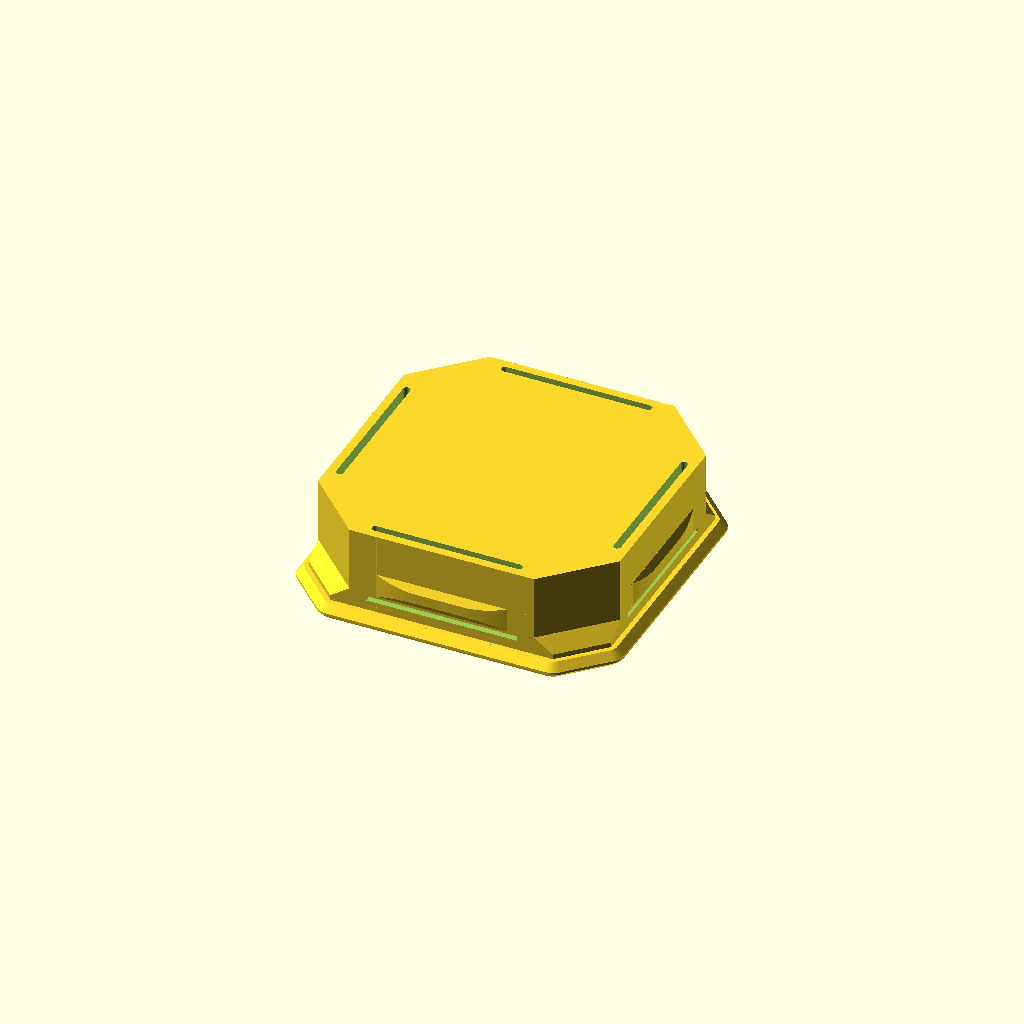
Cell 1: rendered with the file's own defaults.
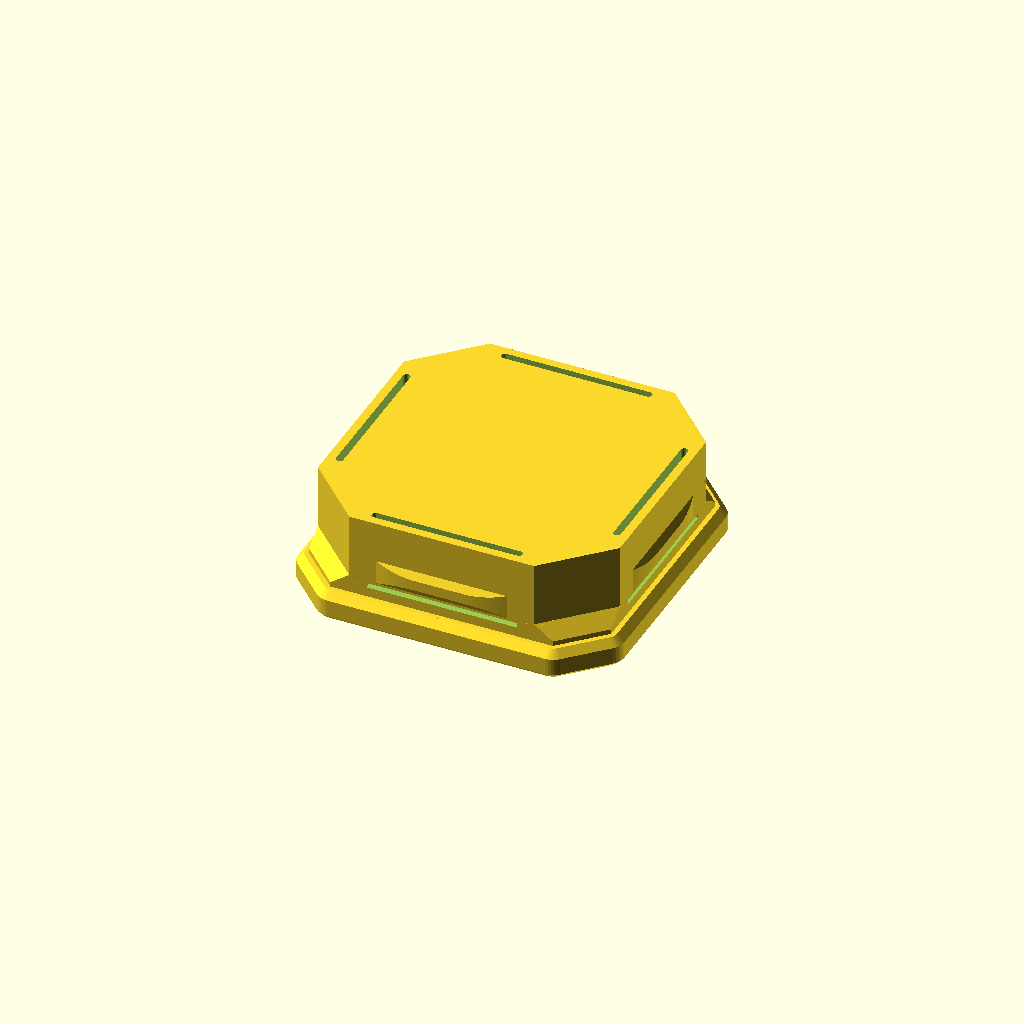
Cell 2: lip_thickness = 2.4 (everything else at default).
All cells are drawn from one camera (rotation 55°, 0°, 25°, orthographic, colour scheme Cornfield), so only the parameter changes between them.
OpenSCAD source file opengrid_adhesive_snap/opengrid_adhesive_snap.scad:
// SPDX-License-Identifier: CC-BY-4.0
// SPDX-FileCopyrightText: 2026 Todd Sayre
// SPDX-FileCopyrightText: openGrid snap profile — David D, CC BY 4.0,
// via mitufy/opengrid-projects, CC BY 4.0. See the header below.
// ============================================================
// openGrid adhesive snap — a full-thickness snap with a plain
// front for a double-sided adhesive dot, and a thin lip that
// lands on the tile face so a small screwdriver can pry it out
//
// Flush front, nothing to grab: lip overhangs the snap by
// lip_overhang on every side and stands lip_thickness proud,
// with a 45 deg bevel on its tile side for the blade to enter
//
// THE SNAP PROFILE IS NOT ORIGINAL WORK, AND THIS NOTICE IS A
// LICENCE CONDITION RATHER THAN A COURTESY. It is the openGrid
// standard snap, reproduced from mitufy's parametric generator
// so that this file can stand alone:
//   https://github.com/mitufy/opengrid-projects  (CC BY 4.0)
// openGrid itself is by David D — https://www.opengrid.world
// (CC BY 4.0). Both licences require that the profile be
// attributed and that modification be stated, so: the profile
// as used here IS MODIFIED, in two ways. The relief groove's
// flat roof is a 45 deg gable, entirely inboard of the face
// plane, so a board cannot tell the difference. And a lip is
// added on the front face, outside the profile, which the
// board sees as a plate resting on its face.
// Keep this block with the file.
//
// PRINT NOTES:
// - PETG, PLA or ASA, no supports needed
// - Print as modeled, tape face down on a smooth plate
// - Worst overhang 45 deg, at the groove gable and the bed
//   chamfer; nub faces 35 deg
// - 4 perimeters, 30% infill or more, for the arms
// ============================================================

// MARK: Dimensions

// Measure the adhesive dot
tape_d = 20; // mm, across the dot

// MARK: Tuning

// Pry lip over the tile face
lip_thickness = 1.2; // mm, how far it stands proud of the tile
lip_overhang = 1; // mm, past the snap on each side
lip_bevel = 0.6; // mm, 45 deg pry gap against the tile
// (Lips in neighbouring cells must leave a gap between them)

// Edges
lip_corner_radius = 1.5; // mm
bed_chamfer = 0.4; // mm, 45 deg round the tape face

// MARK: openGrid Interface

// Reproduced from mitufy's generator, for a 28 mm pitch board
grid_pitch = 28; // Cell centre to cell centre
snap_thickness = 6.8; // Full snap: a regular board's thickness, half a Heavy one's
snap_across_flats = 24.8; // Body width across its flat faces
snap_corner_chamfer = 2.7 * sqrt(2) + 1; // Leg of the 45 deg corner chamfer

ear_height = 1.5; // How tall each corner ear is
ear_reach = 1.1; // How far an ear stands off its chamfer face
ear_tip_height = 0.4; // Height of the ear's full-reach tip, before the 45 deg taper

nub_height = 2; // How tall each face nub is
nub_reach = 0.4; // How far a nub stands off its face
nub_base_width = 10.8; // Nub width where it leaves the face
nub_tip_width = 6.8; // Nub width at full reach, before the tip rounding
nub_tip_radius = 15; // Rounding blending the nub tip into its sides
nub_face_angle = 35; // Nub top and bottom faces, degrees from vertical
nub_offset_to_front = 1.4; // Gap between the nub and the front face

slot_length = 12.4; // Length of the relief slot that frees each arm
slot_width = 0.6; // Radial width of the relief slot
slot_wall = 0.7; // Material left outboard of the slot — this is the arm
slot_offset_to_front = 0.6; // How far the slot stops short of the front face

groove_length = 12.4; // Length of the shallow groove above each slot
groove_depth = 0.8; // How far the groove cuts into the face
groove_height = 0.4; // Height of the groove
groove_offset_to_front = 0.8; // How far the groove sits from the front face
// (The standard, not knobs: change one and the snap stops fitting a board)

/* [Hidden] */

// MARK: Derived

half_flat = snap_across_flats / 2;
octagon_x = half_flat - snap_corner_chamfer; // Where a chamfer meets a flat

// Axis to a chamfer face, where an ear stands
chamfer_face = (half_flat + octagon_x) / sqrt(2);

ear_base_width = snap_corner_chamfer * sqrt(2); // Ear width at the chamfer face
ear_tip_width = ear_base_width - 2 * ear_reach; // 45 deg taper on each side
ear_taper = ear_height - ear_tip_height; // Vertical run of the 45 deg underside

// Nub top and bottom close in as it reaches out, so its tip is shorter
nub_tip_height = nub_height - 2 * nub_reach / tan(nub_face_angle);

// Lateral run of a nub side per unit of reach
nub_side_slope = (nub_base_width - nub_tip_width) / 2 / nub_reach;

// Tip rounding: one arc tangent to both tip face and sloped side
nub_arc_reach = nub_reach - nub_tip_radius;
nub_arc_x = nub_base_width / 2 - nub_side_slope * nub_arc_reach - nub_tip_radius * sqrt(1 + nub_side_slope * nub_side_slope);
nub_arc_sweep = atan2(1, nub_side_slope); // Where the arc leaves the side

nub_bottom = nub_offset_to_front;
nub_centre_z = nub_bottom + nub_height / 2;

// Lip outline: the snap octagon grown by lip_overhang on the flats, and on the
// corners grown past the ears as well, so every ear lands on the lip
lip_flat = half_flat + lip_overhang;
lip_chamfer_face = chamfer_face + ear_reach + lip_overhang;
lip_chamfer_half = sqrt(2) * lip_flat - lip_chamfer_face; // Half a corner face's length

// Clear gap to the same lip in the next cell
neighbour_gap = grid_pitch - 2 * lip_flat;

// Spare radius round the dot on the flat tape face
tape_margin = lip_flat - bed_chamfer - tape_d / 2;

$fa = 1;
$fs = 0.25;
eps = 0.01;

// MARK: Checks

assert(tape_d > 0, "tape_d must be positive");
assert(tape_margin >= 0, "Adhesive dot is wider than the tape face — use a smaller dot");
assert(lip_thickness > 0 && lip_overhang > 0, "Lip needs a positive thickness and overhang");
assert(lip_bevel > 0 && lip_bevel < lip_overhang, "Pry bevel must be positive and stay outside the snap");
assert(bed_chamfer >= 0, "bed_chamfer cannot be negative");
assert(lip_bevel + bed_chamfer < lip_thickness, "Bevel and bed chamfer meet — thicken the lip or shrink them");
assert(neighbour_gap >= 0.5, "Lip overhang would collide with a lip in the next cell");
assert(lip_corner_radius >= 0 && lip_corner_radius * tan(22.5) <= lip_chamfer_half, "lip_corner_radius is larger than the lip's corner faces");

// Ear underside is 45 deg only when its reach and taper agree
assert(ear_taper == ear_reach, "Ear underside is no longer 45 deg — ear_height minus ear_tip_height must equal ear_reach");
assert(nub_face_angle <= 45, "Nub faces are past 45 deg from vertical");

echo(str("Snap body: ", snap_across_flats, " mm across flats, ", snap_thickness, " mm thick"));
echo(str("Lip: ", 2 * lip_flat, " mm across flats, ", lip_thickness, " mm proud of the tile"));
echo(str("Gap to a lip in the next cell: ", neighbour_gap, " mm"));
echo(str("Pry bevel: ", lip_bevel, " mm at 45 deg"));
echo(str("Margin round a ", tape_d, " mm dot: ", tape_margin, " mm"));

// MARK: Geometry

// Modeled in its print orientation: tape face on the plate at z = 0, lip on
// top of it, snap standing on the lip with its back face up

// Octagon with flats at distance f and corner faces at distance c
module octagon(f, c) {
  v = sqrt(2) * c - f;
  polygon([
    [f, v],
    [v, f],
    [-v, f],
    [-f, v],
    [-f, -v],
    [-v, -f],
    [v, -f],
    [f, -v],
  ]);
}

// Lip outline with rounded corners, shrunk by inset for the chamfers
module lip_outline(inset) {
  offset(delta = -inset)
    offset(r = lip_corner_radius)
      offset(delta = -lip_corner_radius)
        octagon(lip_flat, lip_chamfer_face);
}

// Hull runs from the thin slabs' outer faces, so each slope rises exactly its
// own run and both edges stay 45 deg
module lip() {
  hull() {
    linear_extrude(height = eps)
      lip_outline(bed_chamfer);
    translate([0, 0, bed_chamfer])
      linear_extrude(height = lip_thickness - lip_bevel - bed_chamfer)
        lip_outline(0);
    translate([0, 0, lip_thickness - eps])
      linear_extrude(height = eps)
        lip_outline(lip_bevel);
  }
}

// Snap body, sunk eps below its front face into the lip so the two share no plane
module body() {
  translate([0, 0, -eps])
    linear_extrude(height = snap_thickness + eps)
      octagon(half_flat, chamfer_face);
}

// One corner ear off the +y chamfer face, tip on the lip, tapering away upward
module corner_ear() {
  hull() {
    translate([-ear_base_width / 2, chamfer_face - eps, -eps])
      cube([ear_base_width, eps, ear_height + eps]);
    translate([-ear_tip_width / 2, chamfer_face + ear_reach - eps, -eps])
      cube([ear_tip_width, eps, ear_tip_height + eps]);
  }
}

// Half a nub's plan outline on the +y face, buried root round to mid tip
function nub_half_outline() =
  concat([
    [nub_base_width / 2, half_flat - eps]
  ], [
    for (i = [0:16])
      let (a = nub_arc_sweep * (1 - i / 16))
        [nub_arc_x + nub_tip_radius * sin(a), half_flat + nub_arc_reach + nub_tip_radius * cos(a)]
  ]);

// Plan outline crossed with a wedge closing top and bottom at nub_face_angle,
// so tip rounding and face angle stay independent
module nub() {
  intersection() {
    translate([0, 0, -eps])
      linear_extrude(height = snap_thickness + 2 * eps)
        polygon(concat(nub_half_outline(), [
          for (i = [len(nub_half_outline()) - 1:-1:0])
            [-nub_half_outline()[i][0], nub_half_outline()[i][1]]
        ]));
    hull() {
      translate([-snap_across_flats, half_flat - 0.5, nub_centre_z - nub_height / 2])
        cube([2 * snap_across_flats, 0.5, nub_height]);
      translate([-snap_across_flats, half_flat + nub_reach - eps, nub_centre_z - nub_tip_height / 2])
        cube([2 * snap_across_flats, eps, nub_tip_height]);
    }
  }
}

// Slot freeing one arm, open out of the back face, so no roof to bridge
module relief_slot() {
  translate([0, half_flat - slot_wall - slot_width / 2, slot_offset_to_front])
    hull() {
      for(s = [-1, 1])
        translate([s * (slot_length - slot_width) / 2, 0, 0])
          cylinder(d = slot_width, h = snap_thickness, $fn = 32);
    }
}

// Relief groove with a 45 deg gable for a roof; mouth stays the standard.
// Outboard point rides the same 45 deg line, hence the eps drop
module face_groove() {
  groove_top = groove_offset_to_front + groove_height;
  groove_peak = groove_depth / 2;
  rotate([0, 0, 90])
    rotate([90, 0, 0])
      linear_extrude(height = groove_length, center = true)
        polygon([
          [half_flat + eps, groove_offset_to_front],
          [half_flat - groove_depth, groove_offset_to_front],
          [half_flat - groove_depth, groove_top],
          [half_flat - groove_peak, groove_top + groove_peak],
          [half_flat + eps, groove_top - eps],
        ]);
}

module snap() {
  difference() {
    union() {
      body();
      for(a = [45:90:315])
        rotate([0, 0, a])
          corner_ear();
      for(a = [0:90:270])
        rotate([0, 0, a])
          nub();
    }
    for(a = [0:90:270])
      rotate([0, 0, a]) {
        relief_slot();
        face_groove();
      }
  }
}

module adhesive_snap() {
  lip();
  translate([0, 0, lip_thickness])
    snap();
}

adhesive_snap();
Customizer parameters (derived from the source; name, type, default, range or options):
tape_d: number, default 20
lip_thickness: number, default 1.2
lip_overhang: number, default 1
lip_bevel: number, default 0.6
lip_corner_radius: number, default 1.5
bed_chamfer: number, default 0.4
grid_pitch: number, default 28
snap_thickness: number, default 6.8
snap_across_flats: number, default 24.8
ear_height: number, default 1.5
ear_reach: number, default 1.1
ear_tip_height: number, default 0.4
nub_height: number, default 2
nub_reach: number, default 0.4
nub_base_width: number, default 10.8
nub_tip_width: number, default 6.8
nub_tip_radius: number, default 15
nub_face_angle: number, default 35
nub_offset_to_front: number, default 1.4
slot_length: number, default 12.4
slot_width: number, default 0.6
slot_wall: number, default 0.7
slot_offset_to_front: number, default 0.6
groove_length: number, default 12.4
groove_depth: number, default 0.8
groove_height: number, default 0.4
groove_offset_to_front: number, default 0.8
